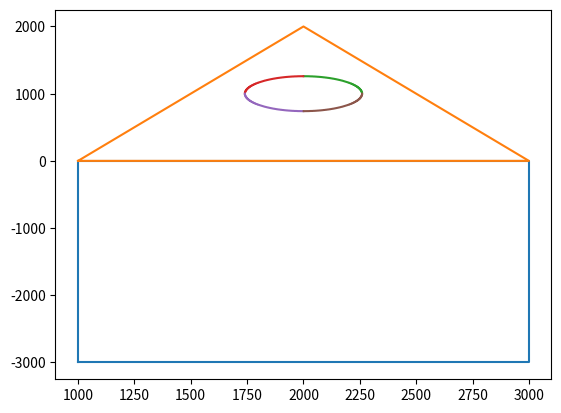

Python code for this plot:
import matplotlib.pyplot as plt

xr1=1000
yr1=-3000
l=2000
w=3000

Xr=[xr1,xr1+l,xr1+l,xr1,xr1]
Yr=[yr1,yr1,yr1+w,yr1+w,yr1]


x1t=1000
y1t=0000
x2t=2000
y2t=2000
x3t=3000
y3t=0000
Xt=[x1t,x2t,x3t,x1t]
Yt=[y1t,y2t,y3t,y1t]





### Data input
x_cent = 2000
y_cent = 1000
r = 260





### Initializations
x_quad1 = []
y_quad1 = []
decor = []


### Step 01
x_init = 0
y_init = r


### Step 02
decision_parameter = 3 - 2*r


### Step 03: First octant
x = x_init
y = y_init
p = decision_parameter

while(x < y):
  
    if p < 0:
        x += 1
        p += 6 + 4 * x
    else:
        x += 1
        y -= 1
        p += 10 - 4 * y + 4 * x
    x_quad1.append(x)
    y_quad1.append(y)
    


x_oct2=[]
y_oct2=[]
# append the second octant to the first quadrant
for i in range(len(x_quad1)):
    x_oct2.append(y_quad1[i])
    y_oct2.append(x_quad1[i])
    
x_oct2.reverse()
y_oct2.reverse()

for i in range(len(x_quad1)):
    x_quad1.append(x_oct2[i])
    y_quad1.append(y_oct2[i])
    


# Second Quadrant, WRT center coordinates
x_quad2 = [(x_cent - x) for x in x_quad1]
y_quad2 = [(y_cent + y) for y in y_quad1]

# Third Quadrant, WRT center coordinates
x_quad3 = [(x_cent - x) for x in x_quad1]
y_quad3 = [(y_cent - y) for y in y_quad1]

# Fourth Quadrant, WRT center coordinates
x_quad4 = [(x_cent + x) for x in x_quad1]
y_quad4 = [(y_cent - y) for y in y_quad1]

# First Quadrant, WRT center coordinates
x_quad1 = [(x_cent + x) for x in x_quad1]
y_quad1 = [(y_cent + y) for y in y_quad1]




plt.plot(Xr,Yr,Xt,Yt,x_quad1, y_quad1, x_quad2, y_quad2, x_quad3, y_quad3, x_quad4, y_quad4)
plt.show()
